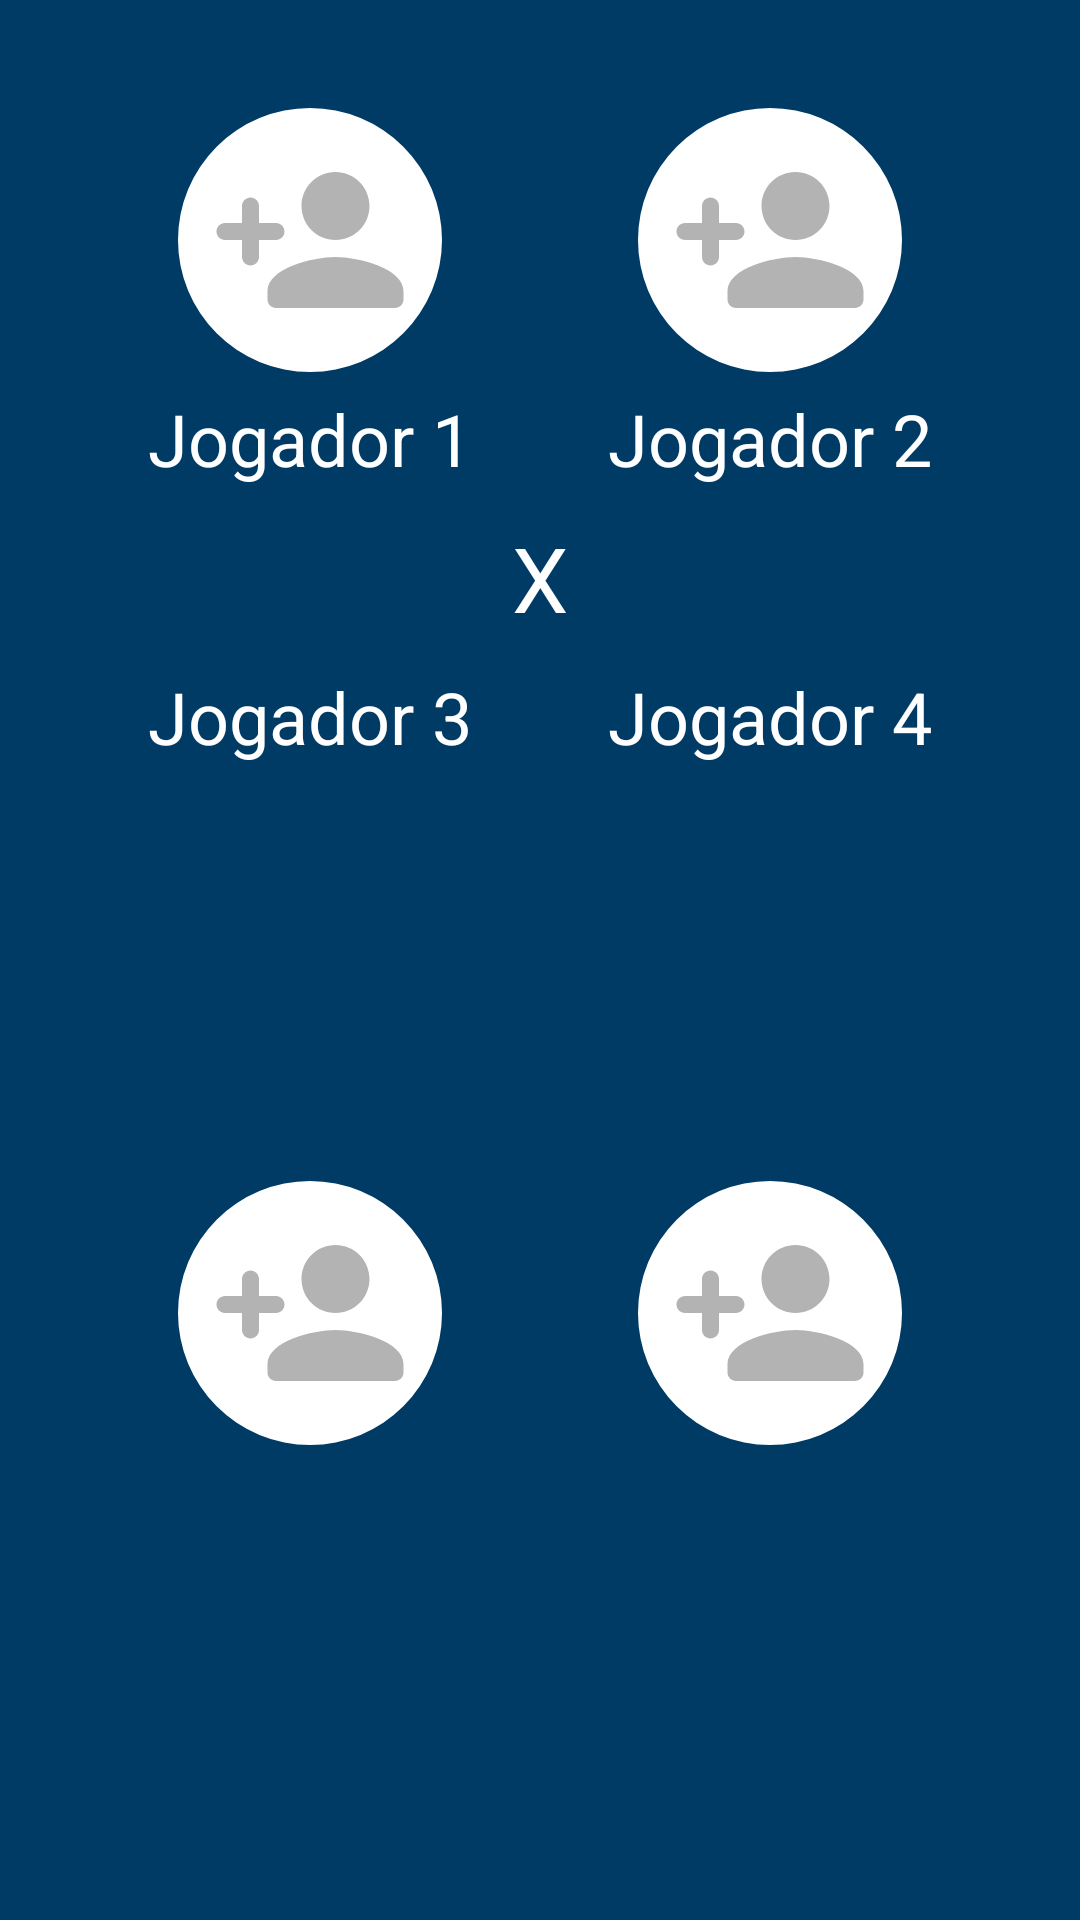

Layout XML and referenced resources for this Android screen:
<!-- AndroidManifest.xml: application theme Theme.MeliTruko -->
<!-- res/layout/fragment_four_players.xml -->
<?xml version="1.0" encoding="utf-8"?>
<androidx.constraintlayout.widget.ConstraintLayout xmlns:android="http://schemas.android.com/apk/res/android"
    xmlns:app="http://schemas.android.com/apk/res-auto"
    xmlns:tools="http://schemas.android.com/tools"
    android:id="@+id/view2"
    android:layout_width="match_parent"
    android:layout_height="wrap_content"
    android:background="@color/navy_blue"
    app:layout_constraintBottom_toTopOf="@+id/materialButton"
    app:layout_constraintEnd_toEndOf="parent"
    app:layout_constraintStart_toStartOf="parent"
    app:layout_constraintTop_toBottomOf="@+id/chip_group">

    <com.google.android.material.imageview.ShapeableImageView
        android:id="@+id/iv_player_1"
        style="@style/Style.ImageButton.Profile"
        app:layout_constraintEnd_toStartOf="@+id/iv_player_2"
        app:layout_constraintHorizontal_bias="0.5"
        app:layout_constraintStart_toStartOf="parent"
        app:layout_constraintTop_toTopOf="parent"
        android:contentDescription="@string/cd_btn_player" />

    <TextView
        android:id="@+id/tv_player_1"
        android:layout_width="wrap_content"
        android:layout_height="wrap_content"
        android:text="@string/txt_player_1"
        android:textColor="@color/white"
        android:textSize="24sp"
        app:layout_constraintEnd_toEndOf="@+id/iv_player_1"
        app:layout_constraintStart_toStartOf="@+id/iv_player_1"
        app:layout_constraintTop_toBottomOf="@+id/iv_player_1" />

    <com.google.android.material.imageview.ShapeableImageView
        android:id="@+id/iv_player_2"
        style="@style/Style.ImageButton.Profile"
        app:layout_constraintEnd_toEndOf="parent"
        app:layout_constraintHorizontal_bias="0.5"
        app:layout_constraintStart_toEndOf="@+id/iv_player_1"
        app:layout_constraintTop_toTopOf="parent"
        android:contentDescription="@string/cd_btn_player" />

    <TextView
        android:id="@+id/tv_player_2"
        android:layout_width="wrap_content"
        android:layout_height="wrap_content"
        android:text="@string/txt_player_2"
        android:textColor="@color/white"
        android:textSize="24sp"
        app:layout_constraintEnd_toEndOf="@+id/iv_player_2"
        app:layout_constraintStart_toStartOf="@+id/iv_player_2"
        app:layout_constraintTop_toBottomOf="@+id/iv_player_2" />

    <TextView
        android:id="@+id/tv_x"
        android:layout_width="wrap_content"
        android:layout_height="wrap_content"
        android:layout_marginTop="10dp"
        android:text="@string/txt_x"
        android:textColor="@color/white"
        android:textSize="30sp"
        app:layout_constraintEnd_toEndOf="parent"
        app:layout_constraintStart_toStartOf="parent"
        app:layout_constraintTop_toBottomOf="@+id/tv_player_1" />

    <TextView
        android:id="@+id/tv_player_3"
        android:layout_width="wrap_content"
        android:layout_height="wrap_content"
        android:text="@string/txt_player_3"
        android:textColor="@color/white"
        android:textSize="24sp"
        android:layout_marginTop="10dp"
        app:layout_constraintEnd_toEndOf="@+id/iv_player_3"
        app:layout_constraintStart_toStartOf="@+id/iv_player_3"
        app:layout_constraintTop_toBottomOf="@+id/tv_x" />

    <com.google.android.material.imageview.ShapeableImageView
        android:id="@+id/iv_player_3"
        style="@style/Style.ImageButton.Profile"
        android:layout_marginTop="10dp"
        android:layout_marginBottom="30dp"
        android:contentDescription="@string/cd_btn_player"
        app:layout_constraintBottom_toBottomOf="parent"
        app:layout_constraintEnd_toStartOf="@+id/iv_player_4"
        app:layout_constraintHorizontal_bias="0.5"
        app:layout_constraintStart_toStartOf="parent"
        app:layout_constraintTop_toBottomOf="@+id/tv_player_3" />

    <TextView
        android:id="@+id/tv_player_4"
        android:layout_width="wrap_content"
        android:layout_height="wrap_content"
        android:text="@string/txt_player_4"
        android:textColor="@color/white"
        android:textSize="24sp"
        android:layout_marginTop="10dp"
        app:layout_constraintEnd_toEndOf="@+id/iv_player_4"
        app:layout_constraintStart_toStartOf="@+id/iv_player_4"
        app:layout_constraintTop_toBottomOf="@+id/tv_x" />

    <com.google.android.material.imageview.ShapeableImageView
        android:id="@+id/iv_player_4"
        style="@style/Style.ImageButton.Profile"
        android:layout_marginTop="10dp"
        android:layout_marginBottom="30dp"
        android:contentDescription="@string/cd_btn_player"
        app:layout_constraintBottom_toBottomOf="parent"
        app:layout_constraintEnd_toEndOf="parent"
        app:layout_constraintHorizontal_bias="0.5"
        app:layout_constraintStart_toEndOf="@+id/iv_player_3"
        app:layout_constraintTop_toBottomOf="@+id/tv_player_4" />

</androidx.constraintlayout.widget.ConstraintLayout>
<!-- resources referenced by this layout -->
<resources>
  <color name="navy_blue">#003B65</color>
  <color name="white">#FFFFFFFF</color>
  <string name="cd_btn_player">Botão para escolher um jogador</string>
  <string name="txt_player_1">Jogador 1</string>
  <string name="txt_player_2">Jogador 2</string>
  <string name="txt_player_3">Jogador 3</string>
  <string name="txt_player_4">Jogador 4</string>
  <string name="txt_x">X</string>
  <style name="Style.ImageButton.Profile" parent="Widget.AppCompat.ImageButton">
          <item name="android:layout_width">100dp</item>
          <item name="android:layout_height">100dp</item>
          <item name="android:padding">6dp</item>
          <item name="android:backgroundTint">@color/white</item>
          <item name="android:layout_marginTop">30dp</item>
          <item name="android:foreground">?attr/selectableItemBackground</item>
          <item name="android:scaleType">centerCrop</item>
          <item name="contentPadding">10dp</item>
          <item name="android:src">@drawable/ic_add_person_gray</item>
          <item name="android:contentDescription">@string/cd_btn_player</item>
          <item name="shapeAppearanceOverlay">@style/circleImageView</item>
      </style>
  <style name="Theme.MeliTruko" parent="Base.Theme.MeliTruko" />
  <!-- drawable ic_add_person_gray (drawable) -->
  <vector xmlns:android="http://schemas.android.com/apk/res/android"
      android:width="10dp"
      android:height="10dp"
      android:tint="@color/gray"
      android:viewportWidth="24"
      android:viewportHeight="24">
  
      <path
          android:fillColor="@color/navy_blue"
          android:pathData="M15,12c2.21,0 4,-1.79 4,-4s-1.79,-4 -4,-4 -4,1.79 -4,4 1.79,4 4,4zM6,10L6,8c0,-0.55 -0.45,-1 -1,-1s-1,0.45 -1,1v2L2,10c-0.55,0 -1,0.45 -1,1s0.45,1 1,1h2v2c0,0.55 0.45,1 1,1s1,-0.45 1,-1v-2h2c0.55,0 1,-0.45 1,-1s-0.45,-1 -1,-1L6,10zM15,14c-2.67,0 -8,1.34 -8,4v1c0,0.55 0.45,1 1,1h14c0.55,0 1,-0.45 1,-1v-1c0,-2.66 -5.33,-4 -8,-4z" />
  
  </vector>
  <style name="circleImageView" parent="">
          <item name="cornerFamily">rounded</item>
          <item name="cornerSize">50%</item>
      </style>
  <style name="Base.Theme.MeliTruko" parent="Theme.Material3.DayNight.NoActionBar">
          
           <item name="colorPrimary">@color/navy_blue</item>
           <item name="colorSecondary">@color/white</item>
          <item name="colorPrimaryVariant">@color/navy_blue</item>
          <item name="fontFamily">@font/jockey_one_regular</item>
      </style>
  <color name="gray">#B3B3B3</color>
</resources>
